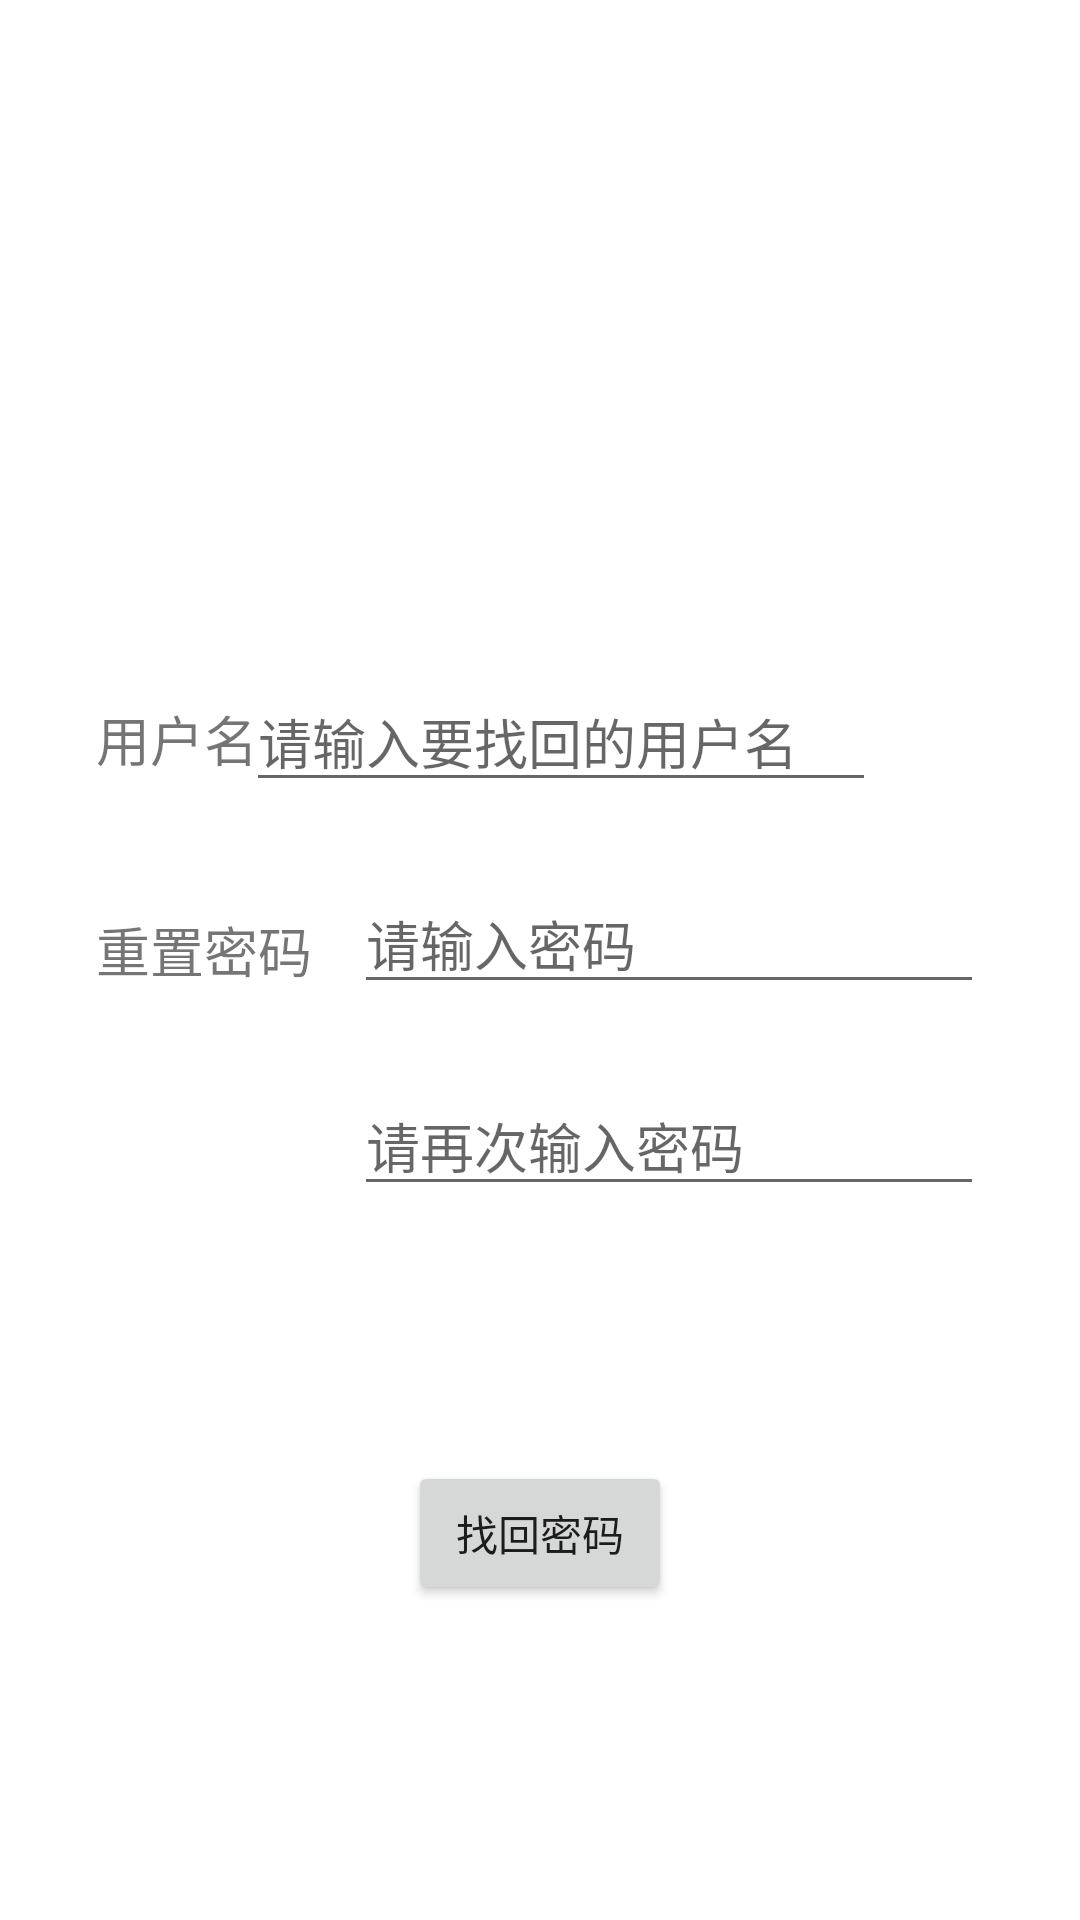

Android layout source for this screen:
<!-- AndroidManifest.xml: application theme AppTheme -->
<!-- res/layout/activity_retrieve_pwd.xml -->
<?xml version="1.0" encoding="utf-8"?>
<androidx.constraintlayout.widget.ConstraintLayout xmlns:android="http://schemas.android.com/apk/res/android"
    xmlns:app="http://schemas.android.com/apk/res-auto"
    xmlns:tools="http://schemas.android.com/tools"
    android:layout_width="match_parent"
    android:layout_height="match_parent"
    android:orientation="vertical"
    tools:context=".activity.RetrievePwdActivity">

    <TextView
        android:id="@+id/tv_username"
        android:layout_width="wrap_content"
        android:layout_height="wrap_content"
        android:layout_marginStart="32dp"
        android:layout_marginLeft="32dp"
        android:layout_marginTop="233dp"
        android:layout_marginEnd="8dp"
        android:layout_marginRight="8dp"
        android:text="用户名"
        android:textSize="18sp"
        app:layout_constraintEnd_toEndOf="parent"
        app:layout_constraintHorizontal_bias="0.0"
        app:layout_constraintStart_toStartOf="parent"
        app:layout_constraintTop_toTopOf="parent" />


    <EditText
        android:id="@+id/et_username"
        android:layout_width="wrap_content"
        android:layout_height="wrap_content"
        android:layout_marginStart="8dp"
        android:layout_marginTop="224dp"
        android:layout_marginEnd="68dp"
        android:ems="10"
        android:hint="请输入要找回的用户名"
        android:inputType="phone"
        android:maxLength="11"
        android:singleLine="true"
        app:layout_constraintEnd_toEndOf="parent"
        app:layout_constraintHorizontal_bias="0.201"
        app:layout_constraintTop_toTopOf="parent"
        android:layout_marginLeft="8dp"
        android:layout_marginRight="68dp" />

    <TextView
        android:id="@+id/tv_password"
        android:layout_width="wrap_content"
        android:layout_height="wrap_content"
        android:layout_marginStart="32dp"
        android:layout_marginLeft="32dp"
        android:layout_marginTop="44dp"
        android:text="重置密码"
        android:textSize="18sp"
        app:layout_constraintStart_toStartOf="parent"
        app:layout_constraintTop_toBottomOf="@+id/tv_username" />

    <EditText
        android:id="@+id/et_password"
        android:layout_width="wrap_content"
        android:layout_height="wrap_content"
        android:layout_marginStart="8dp"
        android:layout_marginLeft="8dp"
        android:layout_marginTop="24dp"
        android:layout_marginEnd="8dp"
        android:layout_marginRight="8dp"
        android:ems="10"
        android:hint="请输入密码"
        android:inputType="textPassword"
        android:singleLine="true"
        app:layout_constraintEnd_toEndOf="parent"
        app:layout_constraintHorizontal_bias="0.201"
        app:layout_constraintStart_toEndOf="@+id/tv_password"
        app:layout_constraintTop_toBottomOf="@+id/et_username" />
    <EditText
        android:id="@+id/et_password2"
        android:layout_width="wrap_content"
        android:layout_height="wrap_content"
        android:layout_marginStart="8dp"
        android:layout_marginLeft="8dp"
        android:layout_marginTop="24dp"
        android:layout_marginEnd="8dp"
        android:layout_marginRight="8dp"
        android:ems="10"
        android:hint="请再次输入密码"
        android:inputType="textPassword"
        android:singleLine="true"
        app:layout_constraintEnd_toEndOf="parent"
        app:layout_constraintHorizontal_bias="0.201"
        app:layout_constraintStart_toEndOf="@+id/tv_password"
        app:layout_constraintTop_toBottomOf="@+id/et_password" />

    <ImageView
        android:id="@+id/iv_project_icon"
        android:layout_width="wrap_content"
        android:layout_height="wrap_content"
        android:layout_marginStart="8dp"
        android:layout_marginLeft="8dp"
        android:layout_marginTop="18dp"
        android:layout_marginEnd="8dp"
        android:layout_marginRight="8dp"
        android:layout_marginBottom="8dp"
        app:layout_constraintBottom_toTopOf="@+id/et_username"
        app:layout_constraintEnd_toEndOf="parent"
        app:layout_constraintStart_toEndOf="parent"
        app:layout_constraintStart_toStartOf="parent"
        app:layout_constraintTop_toTopOf="parent"
        app:srcCompat="@mipmap/ic_launcher_round" />

    <Button
        android:id="@+id/bt_submit_retrieve"
        android:layout_width="wrap_content"
        android:layout_height="wrap_content"
        android:layout_marginTop="8dp"
        android:layout_marginEnd="152dp"
        android:layout_marginRight="152dp"
        android:layout_marginStart="152dp"
        android:layout_marginLeft="152dp"
        android:layout_marginBottom="8dp"
        android:text="找回密码"
        app:layout_constraintBottom_toBottomOf="parent"
        app:layout_constraintEnd_toEndOf="parent"
        app:layout_constraintStart_toStartOf="parent"
        app:layout_constraintTop_toBottomOf="@id/et_password2"
        app:layout_constraintVertical_bias="0.442" />



</androidx.constraintlayout.widget.ConstraintLayout>
<!-- resources referenced by this layout -->
<resources>

</resources>
